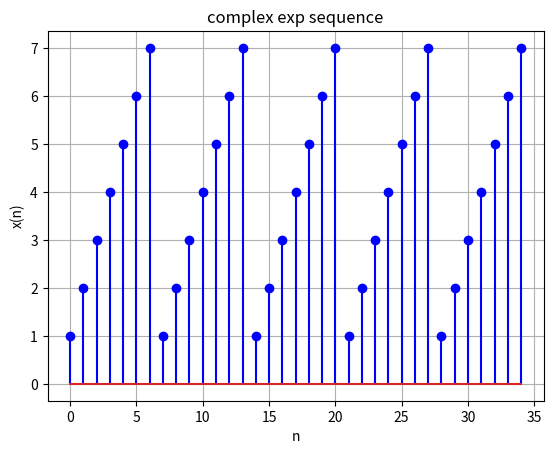

The script that saved this image:
# -*- coding: utf-8 -*-



import numpy as np

import matplotlib.pylab as plt



min = 0

max = 35

gap = 1



x = np.arange(min, max, 1/gap)

y = np.arange(min, max, 1/gap)   #same

for i in range((max-min)*gap):

    y[i] = i

    if i/7!=0:

        y[i] = i%7

    y[i]=y[i]+1



plt.figure(1)   # assign window 01

plt.stem(x, y, "blue"); plt.grid()     # graph, grid

plt.xlabel("n"); plt.ylabel("x(n)")     # labeling

plt.title("complex exp sequence")



